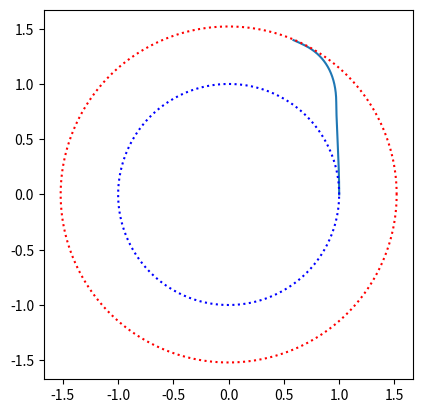

Python code for this plot:
#!/opt/local/bin/python

## Import needed modules
import matplotlib.pyplot as plt
from pylab import *
from scipy.integrate import odeint
import re
import sys

# Set some constants:

G  = 6.67384e-11 # Gravitational Constants in m3 kg-1 s-2

# Sun
AU = 1.496e11 # m
M = 1.989e30 # kg

pi = 3.141592
dtor = pi/180.0

mu = G * M


rEarth = 1.0 * AU
rMars = 1.52 * AU

v1 = sqrt(mu/rEarth)
v2 = sqrt(mu/rMars)

print(v1, v2)

x = [rEarth]
y = [0.0]

vx = [0.0]
vy = [v1]

r = [np.sqrt(x[0]*x[0] + y[0]*y[0])]

ax = [-mu*x[0] / r[0]**3]
ay = [-mu*y[0] / r[0]**3]

dt = 60.0

t = 0.0

aThrust = 0.005
tThrust = 1000 * 24.0*3600.0

rHalf = (rEarth + rMars)*0.51

DoThrustOut = 1
DoThrustIn = 0

Mass0 = 1000.0
Ve = 30000.0

FuelMass = 3000.0

# athrust = 0.005
#   Days = 83
#   Ve = 30,000
#   Fuel = 2,800
#   Ve = 20,000
#   Fuel = 6,200
#   Ve = 10,000
#   Fuel = 48,500

# athrust = 0.01
#   Days = 54
#   Ve = 30,000
#   Fuel = 5,750
#   Ve = 20,000
#   Fuel = 16,500
#
# athrust = 0.02
#   Days = 42
#   Ve = 30,000
#   Fuel = 13,000


i = 1
timeV = 0
timeR = 0
while (t < 100*24.0*3600.0):

    x.append(x[i-1] + dt * vx[i-1] + 0.5 * dt * dt * ax[i-1])
    y.append(y[i-1] + dt * vy[i-1] + 0.5 * dt * dt * ay[i-1])

    vx.append(vx[i-1] + dt * ax[i-1])
    vy.append(vy[i-1] + dt * ay[i-1])
    
    r.append(np.sqrt(x[i]*x[i] + y[i]*y[i]))

    ax.append(-mu*x[i] / r[i]**3)
    ay.append(-mu*y[i] / r[i]**3)

    v = np.sqrt(vx[i]*vx[i] + vy[i]*vy[i])
    vxHat = vx[i]/v
    vyHat = vy[i]/v

    xHat = x[i]/r[i]
    yHat = y[i]/r[i]

    if (r[i] > rHalf):
        # This makes it so we only turn around once!
        if (DoThrustOut):
            DoThrustIn = 1
        DoThrustOut = 0

    if (r[i] < r[i-1]):
        DoThrustIn = 0
        
    if (DoThrustOut):
#        ax[i] = ax[i] + aThrust * vxHat
#        ay[i] = ay[i] + aThrust * vyHat
        ax[i] = ax[i] + aThrust * xHat
        ay[i] = ay[i] + aThrust * yHat
        Force = aThrust * (Mass0 + FuelMass)
        MassFlowRate = Force/Ve
        FuelMass = FuelMass - MassFlowRate * dt
        
    if (DoThrustIn):

        vxmHat = -yHat
        vymHat = xHat

        vxGoal = v2 * vxmHat
        vyGoal = v2 * vymHat

        dvx = vxGoal - vx[-1]
        dvy = vyGoal - vy[-1]
        dv = np.sqrt(dvx*dvx + dvy*dvy)
        dvxHat = dvx / dv
        dvyHat = dvy / dv
               
        #print(vxGoal, vx[-1], vyGoal, vy[-1], dv)

        ax[i] = ax[i] + aThrust * dvxHat #xHat
        ay[i] = ay[i] + aThrust * dvyHat #yHat
        Force = aThrust * (Mass0 + FuelMass)
        MassFlowRate = Force/Ve
        FuelMass = FuelMass - MassFlowRate * dt
        if (dv < 10.0):
            DoThrustIn = 0.0
            timeV = t/86400.0

    if (FuelMass < 0.0):
        DoThrustIn = 0.0
        DoThrustOut = 0.0
        
    if ((r[i]/rMars > 0.98) & (timeR == 0)):
        timeR = t/86400.0
        
    t = t + dt
    i = i + 1

x = np.array(x)/AU
y = np.array(y)/AU
r = np.array(r)/AU

print("TimeR : ",timeR)
print("TimeV : ",timeV)
if (timeV == 0):
    print("Delta V",dv)
print("Mass of Fuel Left : ", FuelMass)
print(MassFlowRate)

plt.figure(1)
ax1 = plt.subplot(1,1,1)
ax1.plot(x, y)

rmax = rMars*1.1/AU # np.max(r)
ax1.set_xlim([-rmax,rmax])
ax1.set_ylim([-rmax,rmax])
ax1.set_aspect(1.0)

theta = np.arange(361) * dtor
xEarth = rEarth * cos(theta)/AU
yEarth = rEarth * sin(theta)/AU

xMars = rMars * cos(theta)/AU
yMars = rMars * sin(theta)/AU

ax1.plot(xEarth, yEarth, linestyle='dotted', color = 'blue')
ax1.plot(xMars, yMars, linestyle='dotted', color = 'red')

plt.savefig('test.png')
